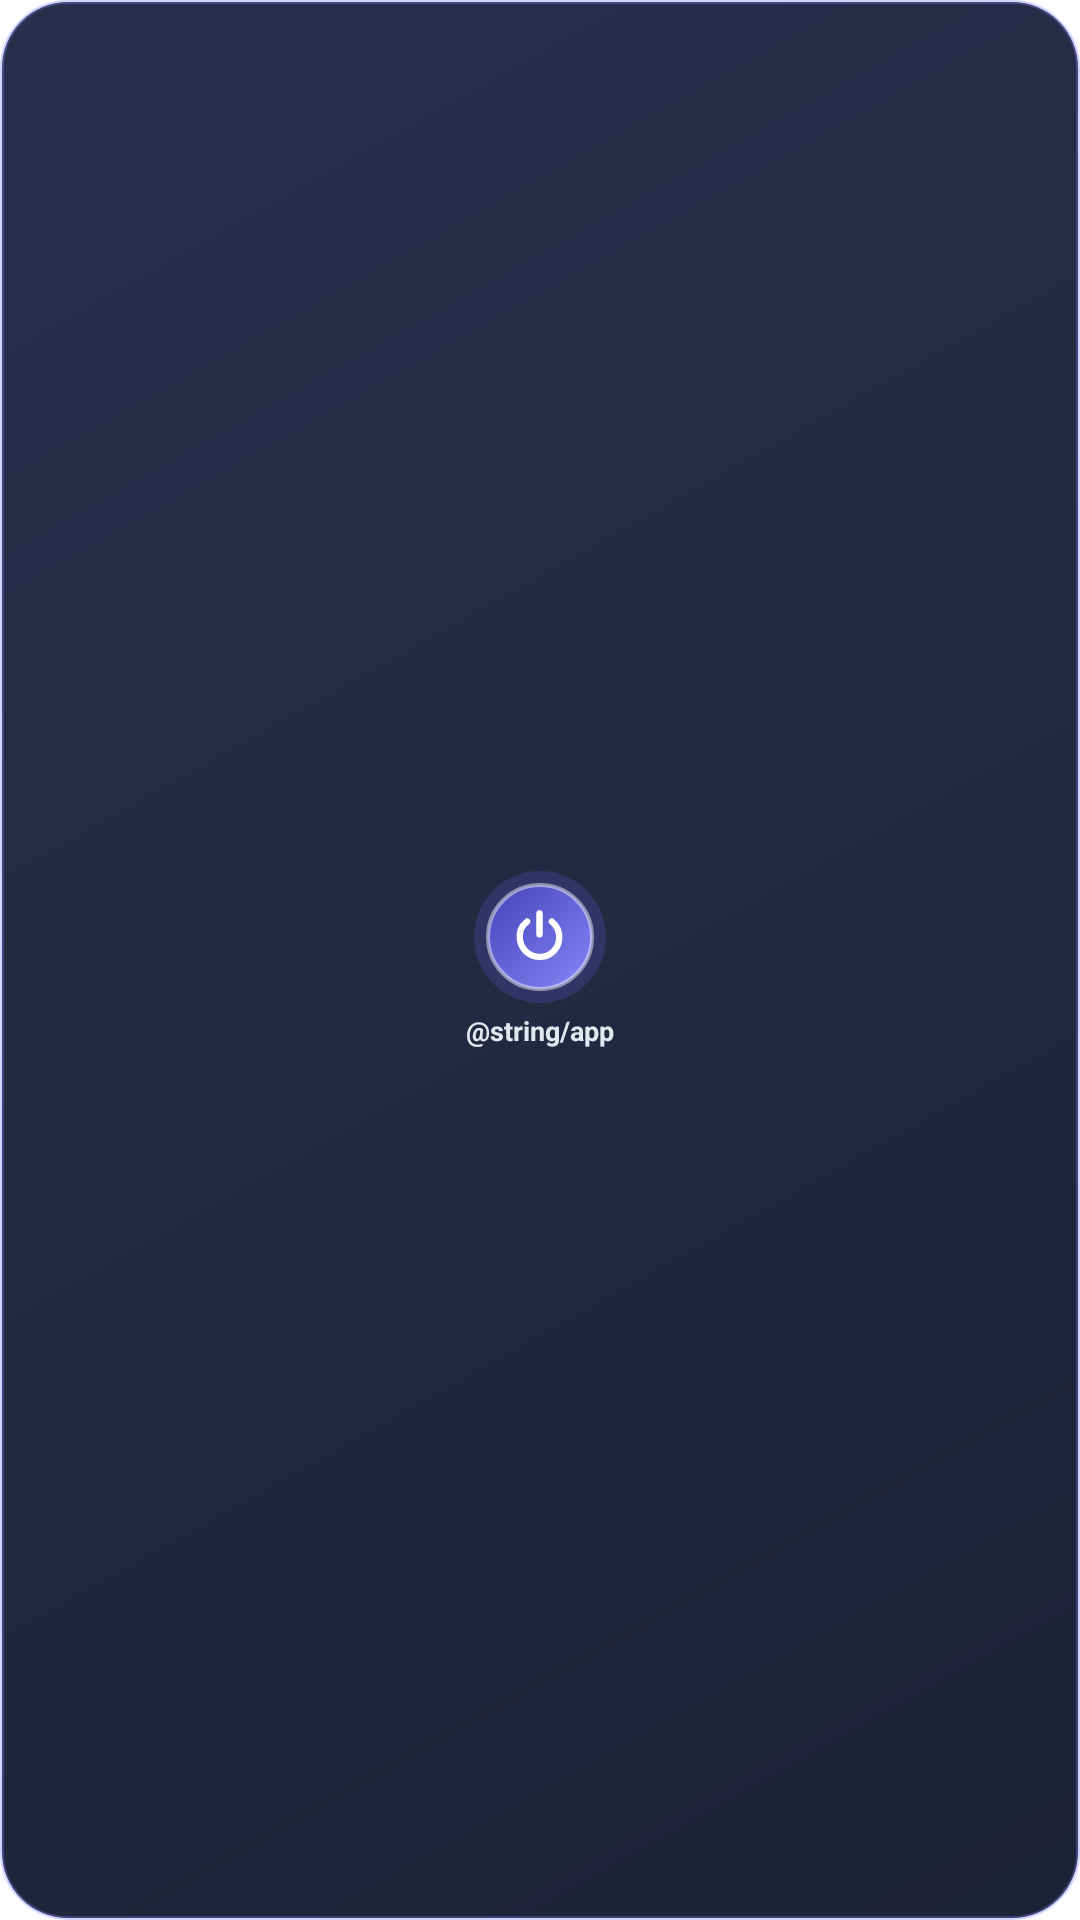

Layout XML and referenced resources for this Android screen:
<!-- AndroidManifest.xml: fallback theme Theme.MaterialComponents.DayNight.NoActionBar -->
<!-- res/layout/minab_widget_mini.xml -->
<?xml version="1.0" encoding="utf-8"?>
<LinearLayout xmlns:android="http://schemas.android.com/apk/res/android"
    android:id="@+id/minab_widget_mini_root"
    android:layout_width="match_parent"
    android:layout_height="match_parent"
    android:background="@drawable/minab_widget_card_idle"
    android:gravity="center"
    android:orientation="vertical"
    android:padding="6dp">

    <FrameLayout
        android:id="@+id/minab_widget_mini_orb"
        android:layout_width="44dp"
        android:layout_height="44dp"
        android:background="@drawable/minab_widget_orb_idle">

        <ImageView
            android:layout_width="21dp"
            android:layout_height="21dp"
            android:layout_gravity="center"
            android:contentDescription="@string/minab_tap_to_connect"
            android:src="@drawable/ic_minab_power_white" />
    </FrameLayout>

    <TextView
        android:id="@+id/minab_widget_mini_label"
        android:layout_width="wrap_content"
        android:layout_height="wrap_content"
        android:layout_marginTop="3dp"
        android:ellipsize="end"
        android:maxLines="1"
        android:singleLine="true"
        android:text="@string/app"
        android:textColor="#E2E8F0"
        android:textSize="9sp"
        android:textStyle="bold" />
</LinearLayout>
<!-- resources referenced by this layout -->
<resources>
  <!-- drawable ic_minab_power_white (drawable) -->
  <?xml version="1.0" encoding="utf-8"?>
  <vector xmlns:android="http://schemas.android.com/apk/res/android"
      android:width="24dp"
      android:height="24dp"
      android:viewportWidth="24"
      android:viewportHeight="24">
      <path
          android:fillColor="#00000000"
          android:pathData="M12,3.2V11.2"
          android:strokeWidth="2.4"
          android:strokeColor="#FFFFFFFF"
          android:strokeLineCap="round" />
      <path
          android:fillColor="#00000000"
          android:pathData="M7.3,6.3C5.3,7.8 4.2,10.2 4.5,12.9C4.9,16.8 8.2,19.8 12.1,19.8C16.1,19.8 19.3,16.7 19.5,12.7C19.7,10.1 18.5,7.8 16.7,6.3"
          android:strokeWidth="2.4"
          android:strokeColor="#FFFFFFFF"
          android:strokeLineCap="round" />
  </vector>
  <!-- drawable minab_widget_card_idle (drawable) -->
  <?xml version="1.0" encoding="utf-8"?>
  <shape xmlns:android="http://schemas.android.com/apk/res/android"
      android:shape="rectangle">
      <gradient
          android:angle="135"
          android:endColor="#F21E2342"
          android:startColor="#F212162B"
          android:type="linear" />
      <stroke
          android:width="1.2dp"
          android:color="#557C7FF2" />
      <corners android:radius="22dp" />
  </shape>
  <!-- drawable minab_widget_orb_idle (drawable) -->
  <?xml version="1.0" encoding="utf-8"?>
  <layer-list xmlns:android="http://schemas.android.com/apk/res/android">
      <item>
          <shape android:shape="oval">
              <solid android:color="#3D5B5BD6" />
          </shape>
      </item>
      <item
          android:bottom="4dp"
          android:left="4dp"
          android:right="4dp"
          android:top="4dp">
          <shape android:shape="oval">
              <gradient
                  android:angle="135"
                  android:endColor="#4343B8"
                  android:startColor="#8588F8"
                  android:type="linear" />
              <stroke
                  android:width="1.2dp"
                  android:color="#77FFFFFF" />
          </shape>
      </item>
  </layer-list>
</resources>
